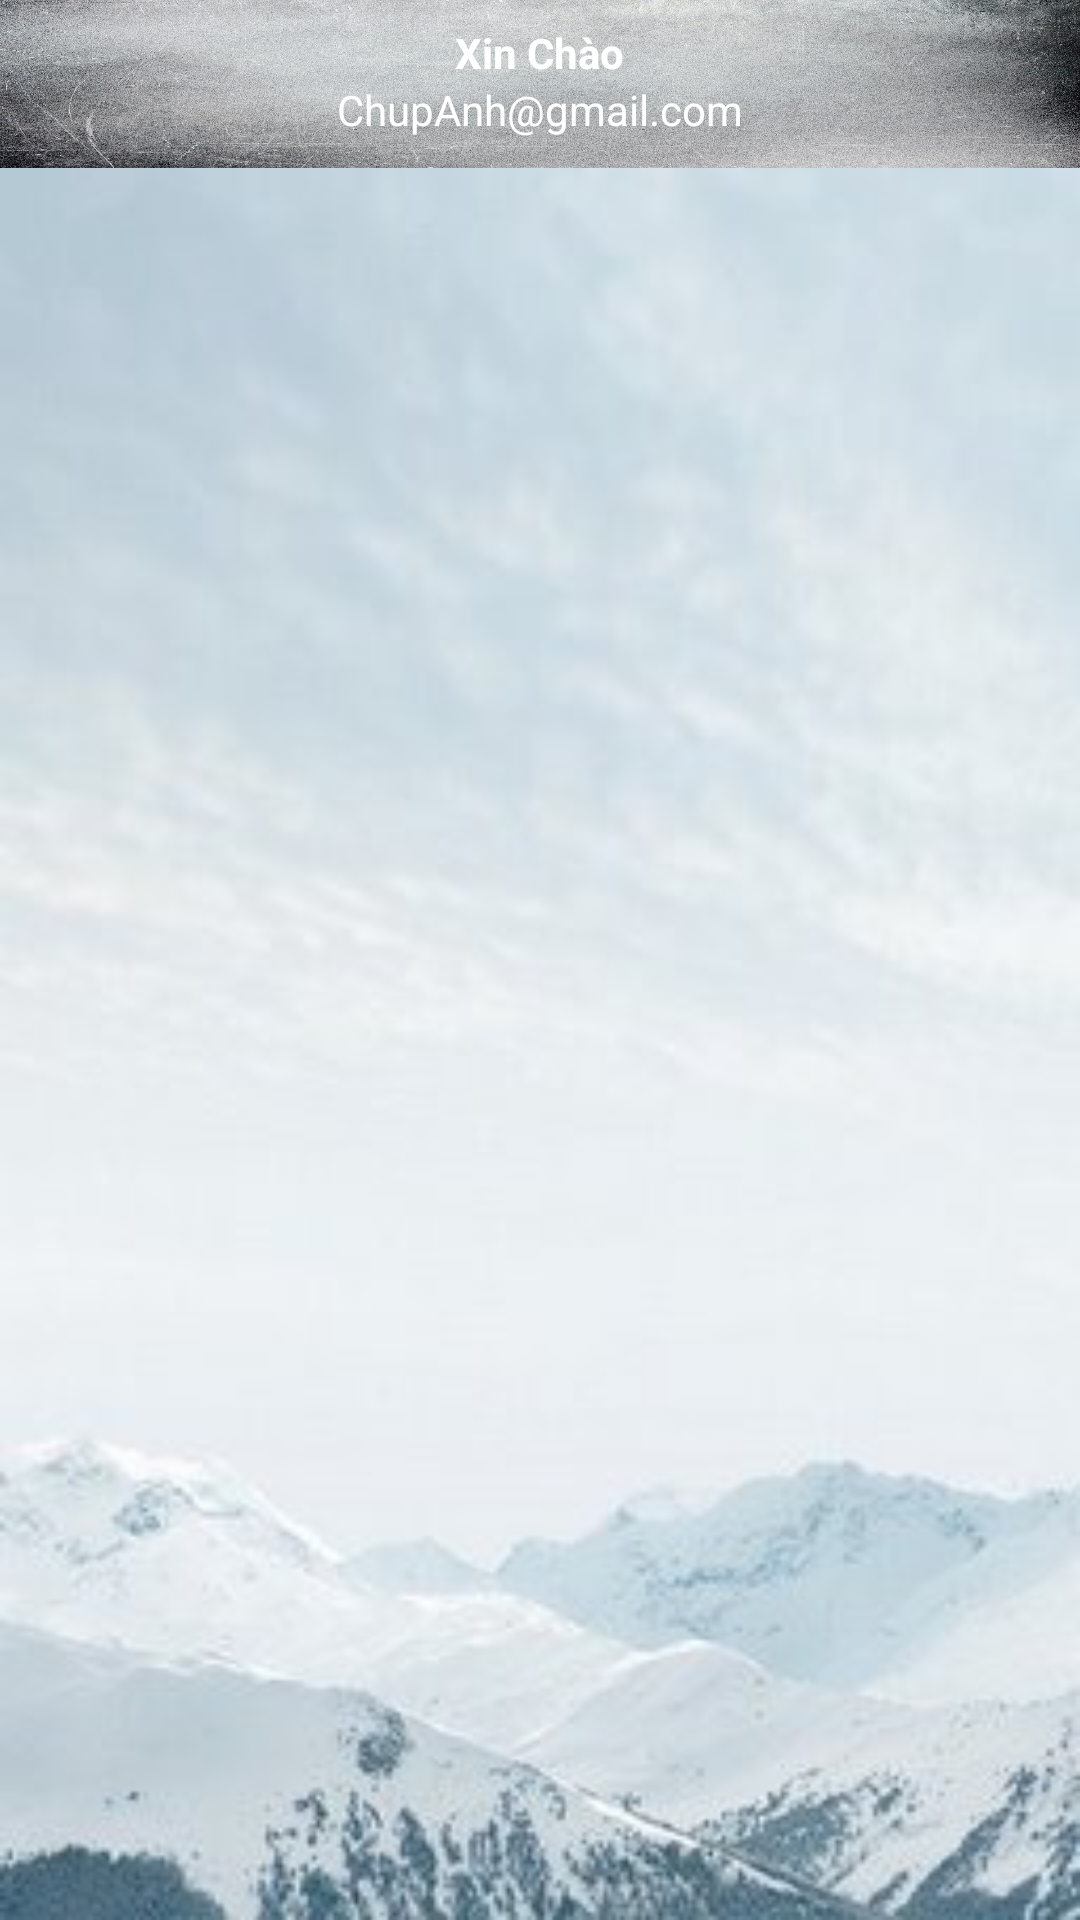

Produce the Android XML layout that renders to this screen, including the resource entries it uses.
<!-- AndroidManifest.xml: application theme Theme.MaterialComponents.NoActionBar -->
<!-- res/layout/activity_ds_user.xml -->
<?xml version="1.0" encoding="utf-8"?>
<RelativeLayout xmlns:android="http://schemas.android.com/apk/res/android"
    xmlns:app="http://schemas.android.com/apk/res-auto"
    xmlns:tools="http://schemas.android.com/tools"
    android:layout_width="match_parent"
    android:layout_height="match_parent"
    android:background="@drawable/bg"
    tools:context=".activities.dsUserActivity">

    <RelativeLayout
        android:layout_width="match_parent"
        android:layout_height="?actionBarSize"
        android:id="@+id/toolbarRl"
        android:background="@drawable/bgh">

        <ImageButton
            android:layout_width="wrap_content"
            android:layout_height="wrap_content"
            android:id="@+id/btnprofile"
            android:layout_marginStart="10dp"
            android:src="@drawable/ic_person_white"
            android:layout_centerVertical="true"
            android:background="@android:color/transparent"/>

        <TextView
            android:layout_width="wrap_content"
            android:layout_height="wrap_content"
            android:id="@+id/titleTv"
            android:layout_marginTop="8dp"
            android:layout_centerHorizontal="true"
            android:text="Xin Chào"
            android:textStyle="bold"
            android:textColor="@color/white"/>

        <TextView
            android:layout_width="wrap_content"
            android:layout_height="wrap_content"
            android:id="@+id/sutitleTv"
            android:layout_below="@id/titleTv"
            android:layout_centerHorizontal="true"
            android:text="ChupAnh@gmail.com"
            android:textColor="@color/white"/>

        <ImageView
            android:layout_width="wrap_content"
            android:layout_height="wrap_content"
            android:id="@+id/btnlogout"
            android:layout_centerVertical="true"
            android:src="@drawable/ic_power_white"
            android:layout_alignParentEnd="true"
            android:layout_marginEnd="10dp"
            android:background="@android:color/transparent"/>


    </RelativeLayout>


    <com.google.android.material.tabs.TabLayout
        android:layout_width="match_parent"
        android:layout_height="wrap_content"
        android:id="@+id/tablayout"
        android:layout_below="@id/toolbarRl"
        android:layout_margin="5dp"
        android:background="@android:color/transparent"
        app:tabBackground="@drawable/tab_selector"
        app:tabIndicatorFullWidth="false"
        app:tabIndicatorHeight="0dp"
        app:tabMode="scrollable"
        app:tabUnboundedRipple="false"/>


    <androidx.viewpager.widget.ViewPager
        android:layout_width="match_parent"
        android:layout_height="wrap_content"
        android:id="@+id/viewPager"
        android:layout_below="@id/tablayout"/>

</RelativeLayout>
<!-- resources referenced by this layout -->
<resources>
  <color name="white">#FFFFFFFF</color>
  <!-- drawable bg: jpg bitmap (drawable, 12650 bytes) -->
  <!-- drawable bgh: jpg bitmap (drawable, 772076 bytes) -->
  <!-- drawable tab_selector (drawable) -->
  <?xml version="1.0" encoding="utf-8"?>
  <selector xmlns:android="http://schemas.android.com/apk/res/android">
  
      <item android:drawable="@drawable/tab_bg_selected"
          android:state_selected="true"/>
      <item android:drawable="@drawable/tab_bg_unselected"/>
  </selector>
</resources>
